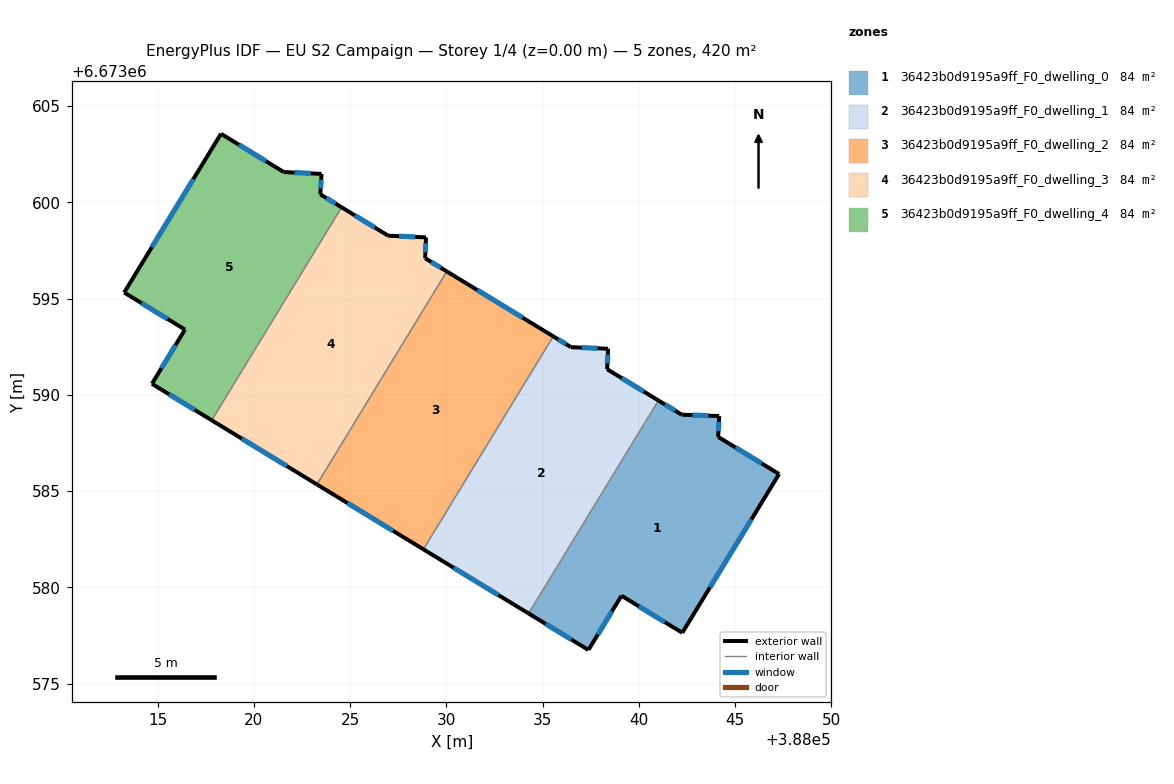
=== STOREY PLAN SPEC (per zone: floor XY polygon, exterior-wall plan segments, windows/doors) ===
zone 1: 36423b0d9195a9ff_F0_dwelling_0  (83.9 m²)
  floor: (388044.17, 6673588.90) (388044.11, 6673587.82) (388047.28, 6673585.89) (388042.25, 6673577.64) (388039.09, 6673579.57) (388037.38, 6673576.75) (388034.27, 6673578.65) (388041.01, 6673589.71) (388042.22, 6673588.97)
  exterior wall: (388047.28, 6673585.89) – (388044.11, 6673587.82)  [3.7 m]
    window: (388046.38, 6673586.44) – (388045.02, 6673587.27)  [2.0 m²]
  exterior wall: (388042.25, 6673577.64) – (388047.28, 6673585.89)  [9.7 m]
    window: (388043.69, 6673580.00) – (388045.84, 6673583.53)  [5.3 m²]
  exterior wall: (388039.09, 6673579.57) – (388042.25, 6673577.64)  [3.7 m]
    window: (388040.00, 6673579.02) – (388041.35, 6673578.19)  [2.0 m²]
  exterior wall: (388037.38, 6673576.75) – (388039.09, 6673579.57)  [3.3 m]
    window: (388037.87, 6673577.56) – (388038.60, 6673578.76)  [1.8 m²]
  exterior wall: (388034.27, 6673578.65) – (388037.38, 6673576.75)  [3.6 m]
    window: (388035.16, 6673578.11) – (388036.49, 6673577.29)  [2.0 m²]
  exterior wall: (388042.22, 6673588.97) – (388041.01, 6673589.71)  [1.4 m]
    window: (388041.88, 6673589.18) – (388041.36, 6673589.50)  [0.8 m²]
  exterior wall: (388044.17, 6673588.90) – (388042.22, 6673588.97)  [1.9 m]
    window: (388043.61, 6673588.92) – (388042.78, 6673588.95)  [1.1 m²]
  exterior wall: (388044.11, 6673587.82) – (388044.17, 6673588.90)  [1.1 m]
    window: (388044.13, 6673588.13) – (388044.15, 6673588.59)  [0.6 m²]
  interior walls: 1
zone 2: 36423b0d9195a9ff_F0_dwelling_1  (83.9 m²)
  floor: (388038.40, 6673592.40) (388038.35, 6673591.33) (388041.01, 6673589.71) (388034.27, 6673578.65) (388028.81, 6673581.98) (388035.55, 6673593.04) (388036.47, 6673592.48)
  exterior wall: (388041.01, 6673589.71) – (388038.35, 6673591.33)  [3.1 m]
    window: (388040.25, 6673590.17) – (388039.11, 6673590.87)  [1.7 m²]
  exterior wall: (388028.81, 6673581.98) – (388034.27, 6673578.65)  [6.4 m]
    window: (388030.37, 6673581.03) – (388032.71, 6673579.60)  [3.5 m²]
  exterior wall: (388036.47, 6673592.48) – (388035.55, 6673593.04)  [1.1 m]
    window: (388036.21, 6673592.64) – (388035.81, 6673592.88)  [0.6 m²]
  exterior wall: (388038.40, 6673592.40) – (388036.47, 6673592.48)  [1.9 m]
    window: (388037.85, 6673592.42) – (388037.02, 6673592.46)  [1.1 m²]
  exterior wall: (388038.35, 6673591.33) – (388038.40, 6673592.40)  [1.1 m]
    window: (388038.36, 6673591.64) – (388038.39, 6673592.09)  [0.6 m²]
  interior walls: 2
zone 3: 36423b0d9195a9ff_F0_dwelling_2  (83.9 m²)
  floor: (388035.55, 6673593.04) (388028.81, 6673581.98) (388023.27, 6673585.35) (388030.02, 6673596.41)
  exterior wall: (388035.55, 6673593.04) – (388030.02, 6673596.41)  [6.5 m]
    window: (388033.97, 6673594.00) – (388031.60, 6673595.45)  [3.6 m²]
  exterior wall: (388023.27, 6673585.35) – (388028.81, 6673581.98)  [6.5 m]
    window: (388024.85, 6673584.39) – (388027.23, 6673582.94)  [3.6 m²]
  interior walls: 2
zone 4: 36423b0d9195a9ff_F0_dwelling_3  (83.9 m²)
  floor: (388028.94, 6673598.18) (388028.90, 6673597.10) (388030.02, 6673596.41) (388023.27, 6673585.35) (388017.81, 6673588.68) (388024.56, 6673599.74) (388026.98, 6673598.27)
  exterior wall: (388030.02, 6673596.41) – (388028.90, 6673597.10)  [1.3 m]
    window: (388029.70, 6673596.61) – (388029.22, 6673596.90)  [0.7 m²]
  exterior wall: (388017.81, 6673588.68) – (388023.27, 6673585.35)  [6.4 m]
    window: (388019.37, 6673587.73) – (388021.71, 6673586.30)  [3.5 m²]
  exterior wall: (388026.98, 6673598.27) – (388024.56, 6673599.74)  [2.8 m]
    window: (388026.29, 6673598.69) – (388025.25, 6673599.32)  [1.6 m²]
  exterior wall: (388028.94, 6673598.18) – (388026.98, 6673598.27)  [2.0 m]
    window: (388028.38, 6673598.21) – (388027.54, 6673598.24)  [1.1 m²]
  exterior wall: (388028.90, 6673597.10) – (388028.94, 6673598.18)  [1.1 m]
    window: (388028.91, 6673597.41) – (388028.93, 6673597.87)  [0.6 m²]
  interior walls: 2
zone 5: 36423b0d9195a9ff_F0_dwelling_4  (83.9 m²)
  floor: (388023.51, 6673601.48) (388023.45, 6673600.42) (388024.56, 6673599.74) (388017.81, 6673588.68) (388014.71, 6673590.58) (388016.42, 6673593.39) (388013.26, 6673595.32) (388018.29, 6673603.56) (388021.55, 6673601.57)
  exterior wall: (388021.55, 6673601.57) – (388018.29, 6673603.56)  [3.8 m]
    window: (388020.62, 6673602.14) – (388019.22, 6673603.00)  [2.1 m²]
  exterior wall: (388023.51, 6673601.48) – (388021.55, 6673601.57)  [2.0 m]
    window: (388022.95, 6673601.51) – (388022.11, 6673601.55)  [1.1 m²]
  exterior wall: (388023.45, 6673600.42) – (388023.51, 6673601.48)  [1.1 m]
    window: (388023.47, 6673600.72) – (388023.50, 6673601.18)  [0.6 m²]
  exterior wall: (388024.56, 6673599.74) – (388023.45, 6673600.42)  [1.3 m]
    window: (388024.24, 6673599.94) – (388023.77, 6673600.23)  [0.7 m²]
  exterior wall: (388014.71, 6673590.58) – (388017.81, 6673588.68)  [3.6 m]
    window: (388015.59, 6673590.03) – (388016.93, 6673589.22)  [2.0 m²]
  exterior wall: (388016.42, 6673593.39) – (388014.71, 6673590.58)  [3.3 m]
    window: (388015.93, 6673592.59) – (388015.20, 6673591.38)  [1.8 m²]
  exterior wall: (388013.26, 6673595.32) – (388016.42, 6673593.39)  [3.7 m]
    window: (388014.17, 6673594.77) – (388015.52, 6673593.94)  [2.0 m²]
  exterior wall: (388018.29, 6673603.56) – (388013.26, 6673595.32)  [9.7 m]
    window: (388016.86, 6673601.21) – (388014.70, 6673597.67)  [5.3 m²]
  interior walls: 1

=== DERIVED (storey summary) ===
Building: EU S2 Campaign
Storey: 1 of 4  (floor level z = 0.00 m)
Storey gross floor area: 419.7 m²
Zones on this storey: 5
  - 36423b0d9195a9ff_F0_dwelling_0: floor 83.9 m²; exterior wall 28.4 m (85.3 m²); 8 window(s) 15.7 m²; WWR 18.4%
  - 36423b0d9195a9ff_F0_dwelling_1: floor 83.9 m²; exterior wall 13.6 m (40.8 m²); 5 window(s) 7.5 m²; WWR 18.4%
  - 36423b0d9195a9ff_F0_dwelling_2: floor 83.9 m²; exterior wall 13.0 m (38.9 m²); 2 window(s) 7.1 m²; WWR 18.4%
  - 36423b0d9195a9ff_F0_dwelling_3: floor 83.9 m²; exterior wall 13.6 m (40.8 m²); 5 window(s) 7.5 m²; WWR 18.4%
  - 36423b0d9195a9ff_F0_dwelling_4: floor 83.9 m²; exterior wall 28.4 m (85.3 m²); 8 window(s) 15.7 m²; WWR 18.4%
Zone adjacency (shared interzone walls):
  - 36423b0d9195a9ff_F0_dwelling_0 ↔ 36423b0d9195a9ff_F0_dwelling_1
  - 36423b0d9195a9ff_F0_dwelling_1 ↔ 36423b0d9195a9ff_F0_dwelling_2
  - 36423b0d9195a9ff_F0_dwelling_2 ↔ 36423b0d9195a9ff_F0_dwelling_3
  - 36423b0d9195a9ff_F0_dwelling_3 ↔ 36423b0d9195a9ff_F0_dwelling_4